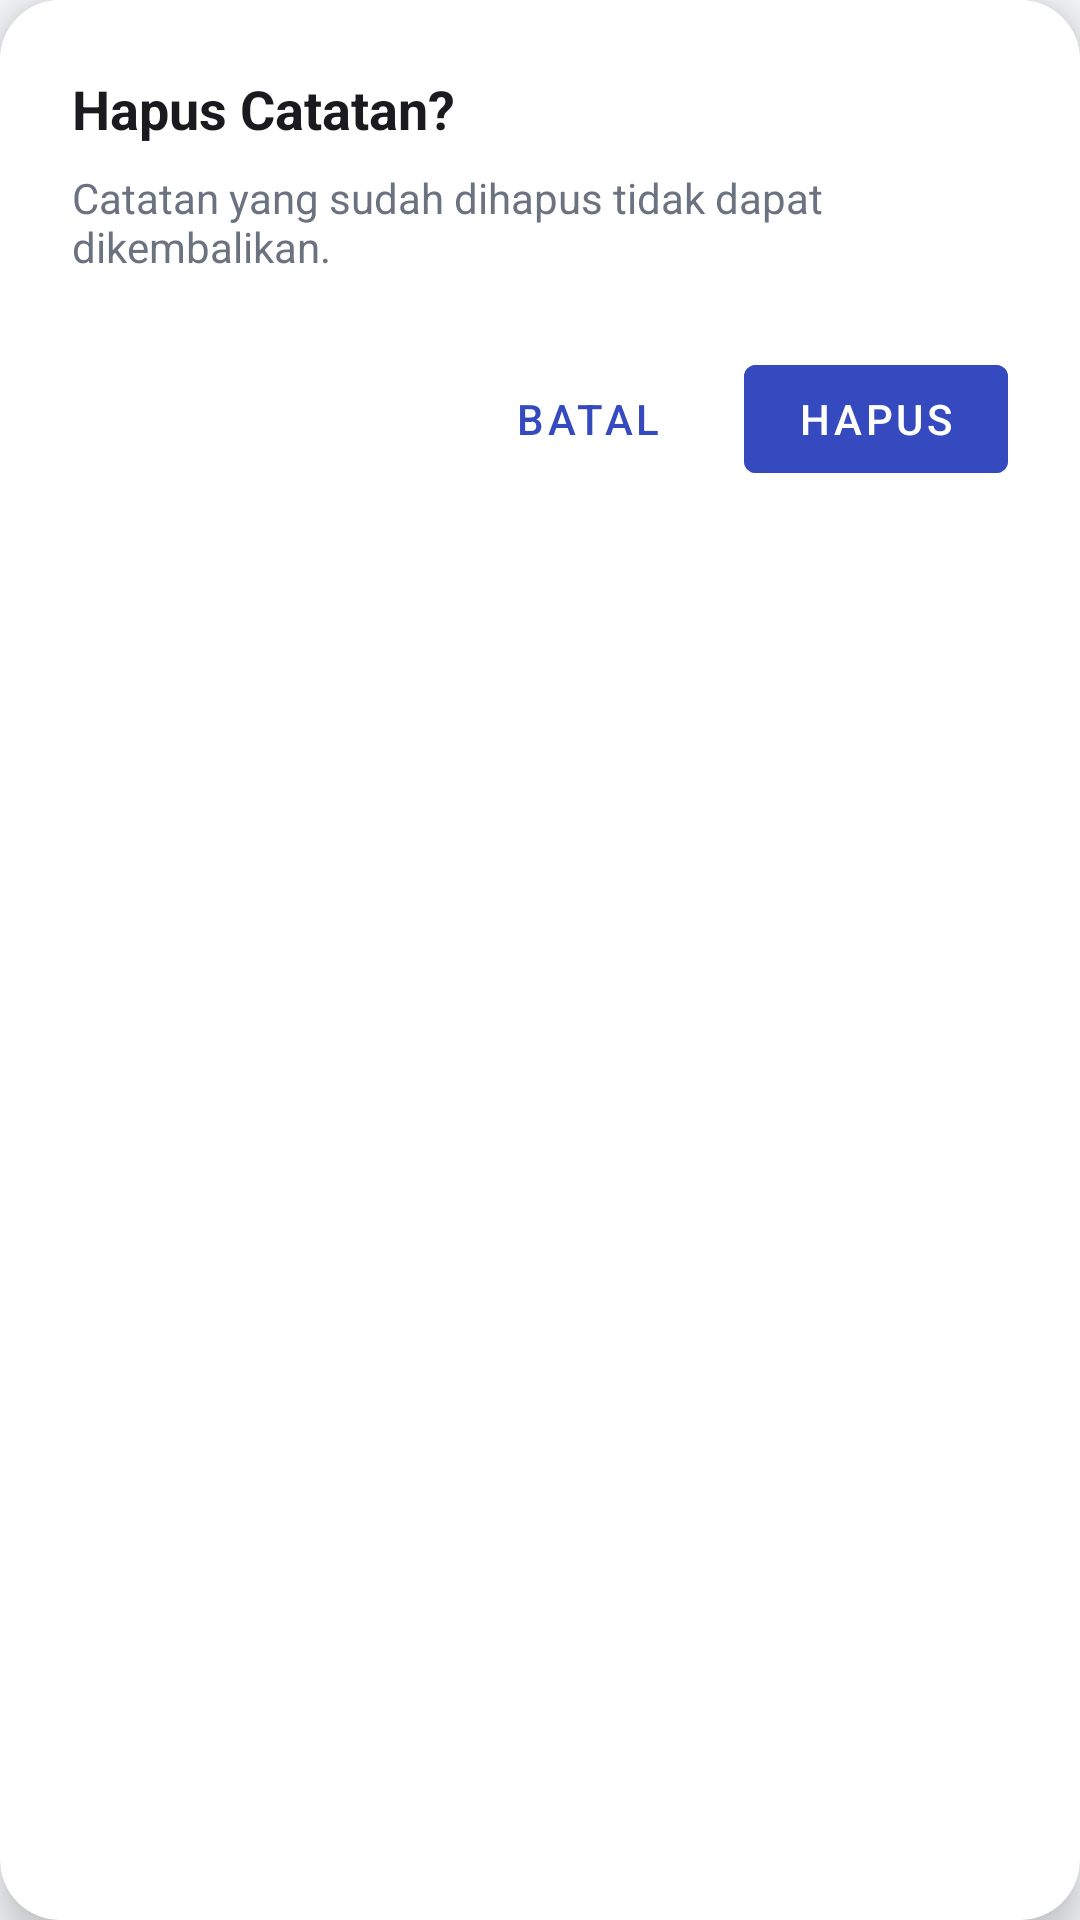

Here is an Android app screen rendered from its layout file. Give the layout XML and the strings, colors and styles it references.
<!-- AndroidManifest.xml: application theme Theme.Ruangku -->
<!-- res/layout/dialog_confirm_delete.xml -->
<?xml version="1.0" encoding="utf-8"?>
<com.google.android.material.card.MaterialCardView
    xmlns:android="http://schemas.android.com/apk/res/android"
    xmlns:app="http://schemas.android.com/apk/res-auto"
    android:layout_width="match_parent"
    android:layout_height="wrap_content"
    android:layout_margin="24dp"
    app:cardCornerRadius="20dp"
    app:cardElevation="8dp"
    app:cardBackgroundColor="@color/surface">

    <LinearLayout
        android:layout_width="match_parent"
        android:layout_height="wrap_content"
        android:orientation="vertical"
        android:padding="24dp"
        android:background="@color/white">

        
        <TextView
            android:id="@+id/txtTitle"
            android:layout_width="wrap_content"
            android:layout_height="wrap_content"
            android:text="Hapus Catatan?"
            android:textSize="18sp"
            android:textStyle="bold"
            android:textColor="@color/onSurface" />

        
        <TextView
            android:id="@+id/txtMessage"
            android:layout_width="wrap_content"
            android:layout_height="wrap_content"
            android:text="Catatan yang sudah dihapus tidak dapat dikembalikan."
            android:textSize="14sp"
            android:textColor="@color/onSurfaceVariant"
            android:layout_marginTop="8dp"
            android:layout_marginBottom="24dp" />

        
        <LinearLayout
            android:layout_width="match_parent"
            android:layout_height="wrap_content"
            android:orientation="horizontal"
            android:gravity="end">

            
            <com.google.android.material.button.MaterialButton
                android:id="@+id/btnCancel"
                style="@style/Widget.MaterialComponents.Button.TextButton"
                android:layout_width="wrap_content"
                android:layout_height="wrap_content"
                android:text="BATAL"
                android:textColor="@color/primary" />

            
            <com.google.android.material.button.MaterialButton
                android:id="@+id/btnDelete"
                style="@style/Widget.MaterialComponents.Button"
                android:layout_width="wrap_content"
                android:layout_height="wrap_content"
                android:text="HAPUS"
                android:layout_marginStart="8dp"
                android:backgroundTint="@color/primary"
                android:textColor="@color/white" />

        </LinearLayout>

    </LinearLayout>

</com.google.android.material.card.MaterialCardView>
<!-- resources referenced by this layout -->
<resources>
  <color name="onSurface">#1B1B1F</color>
  <color name="onSurfaceVariant">#6B7280</color>
  <color name="primary">#364ABF</color>
  <color name="surface">#FFFFFF</color>
  <color name="white">#FFFFFF</color>
  <style name="Theme.Ruangku" parent="Base.Theme.Ruangku" />
  <style name="Base.Theme.Ruangku" parent="Theme.MaterialComponents.Light.NoActionBar">
          
          <item name="colorPrimary">@color/primary</item>
          <item name="colorPrimaryVariant">@color/primary</item>
          <item name="colorOnPrimary">@color/onPrimary</item>
  
          
          <item name="colorSecondary">@color/primary</item>
          <item name="colorSecondaryVariant">@color/primary</item>
          <item name="colorOnSecondary">@color/white</item>
  
          
          <item name="colorSurface">@color/surface</item>
          <item name="android:colorBackground">@color/background</item>
          <item name="android:windowBackground">@color/background</item>
  
          <item name="elevationOverlayEnabled">false</item>
          <item name="android:navigationBarColor">@android:color/transparent</item>
          <item name="android:statusBarColor">@android:color/transparent</item>
          <item name="android:windowLightStatusBar">true</item>
      </style>
  <color name="onPrimary">#FFFFFF</color>
  <color name="background">#F5F7FA</color>
</resources>
